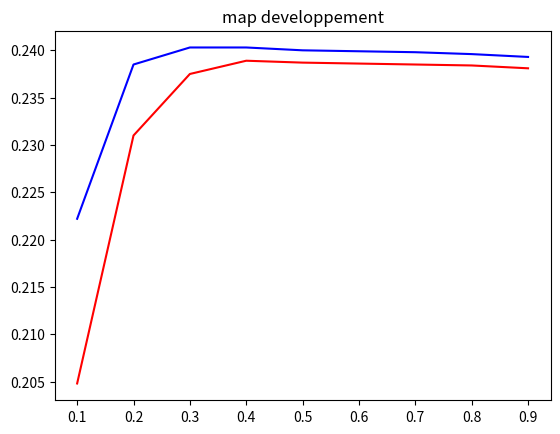

Python code for this plot:
from numpy import *
import math
import matplotlib.pyplot as plt
import numpy as np

#t = linspace(0,2*math.pi,400)
print("begin:")
t = [0.1,0.2,0.3,0.4,0.5,0.6,0.7,0.8,0.9]
#a = sin(t)
a = [0.2048,0.231,0.2375,0.2389,0.2387,0.2386,0.2385,0.2384,0.2381]
#b = cos(t)
b = [0.2222,
0.2385,
0.2403,
0.2403,
0.24,
0.2399,
0.2398,
0.2396,
0.2393
]
#c = a + b

plt.plot(t,a,'r') # plotting t,a separately
plt.plot(t,b,'b') # plotting t,b separately  
#plt.ylabel('MAP') 
plt.title("map developpement")
#plt.xlabel('\u0391')
#plt.plot(t,c,'g') # plotting t,c separately 
plt.show()